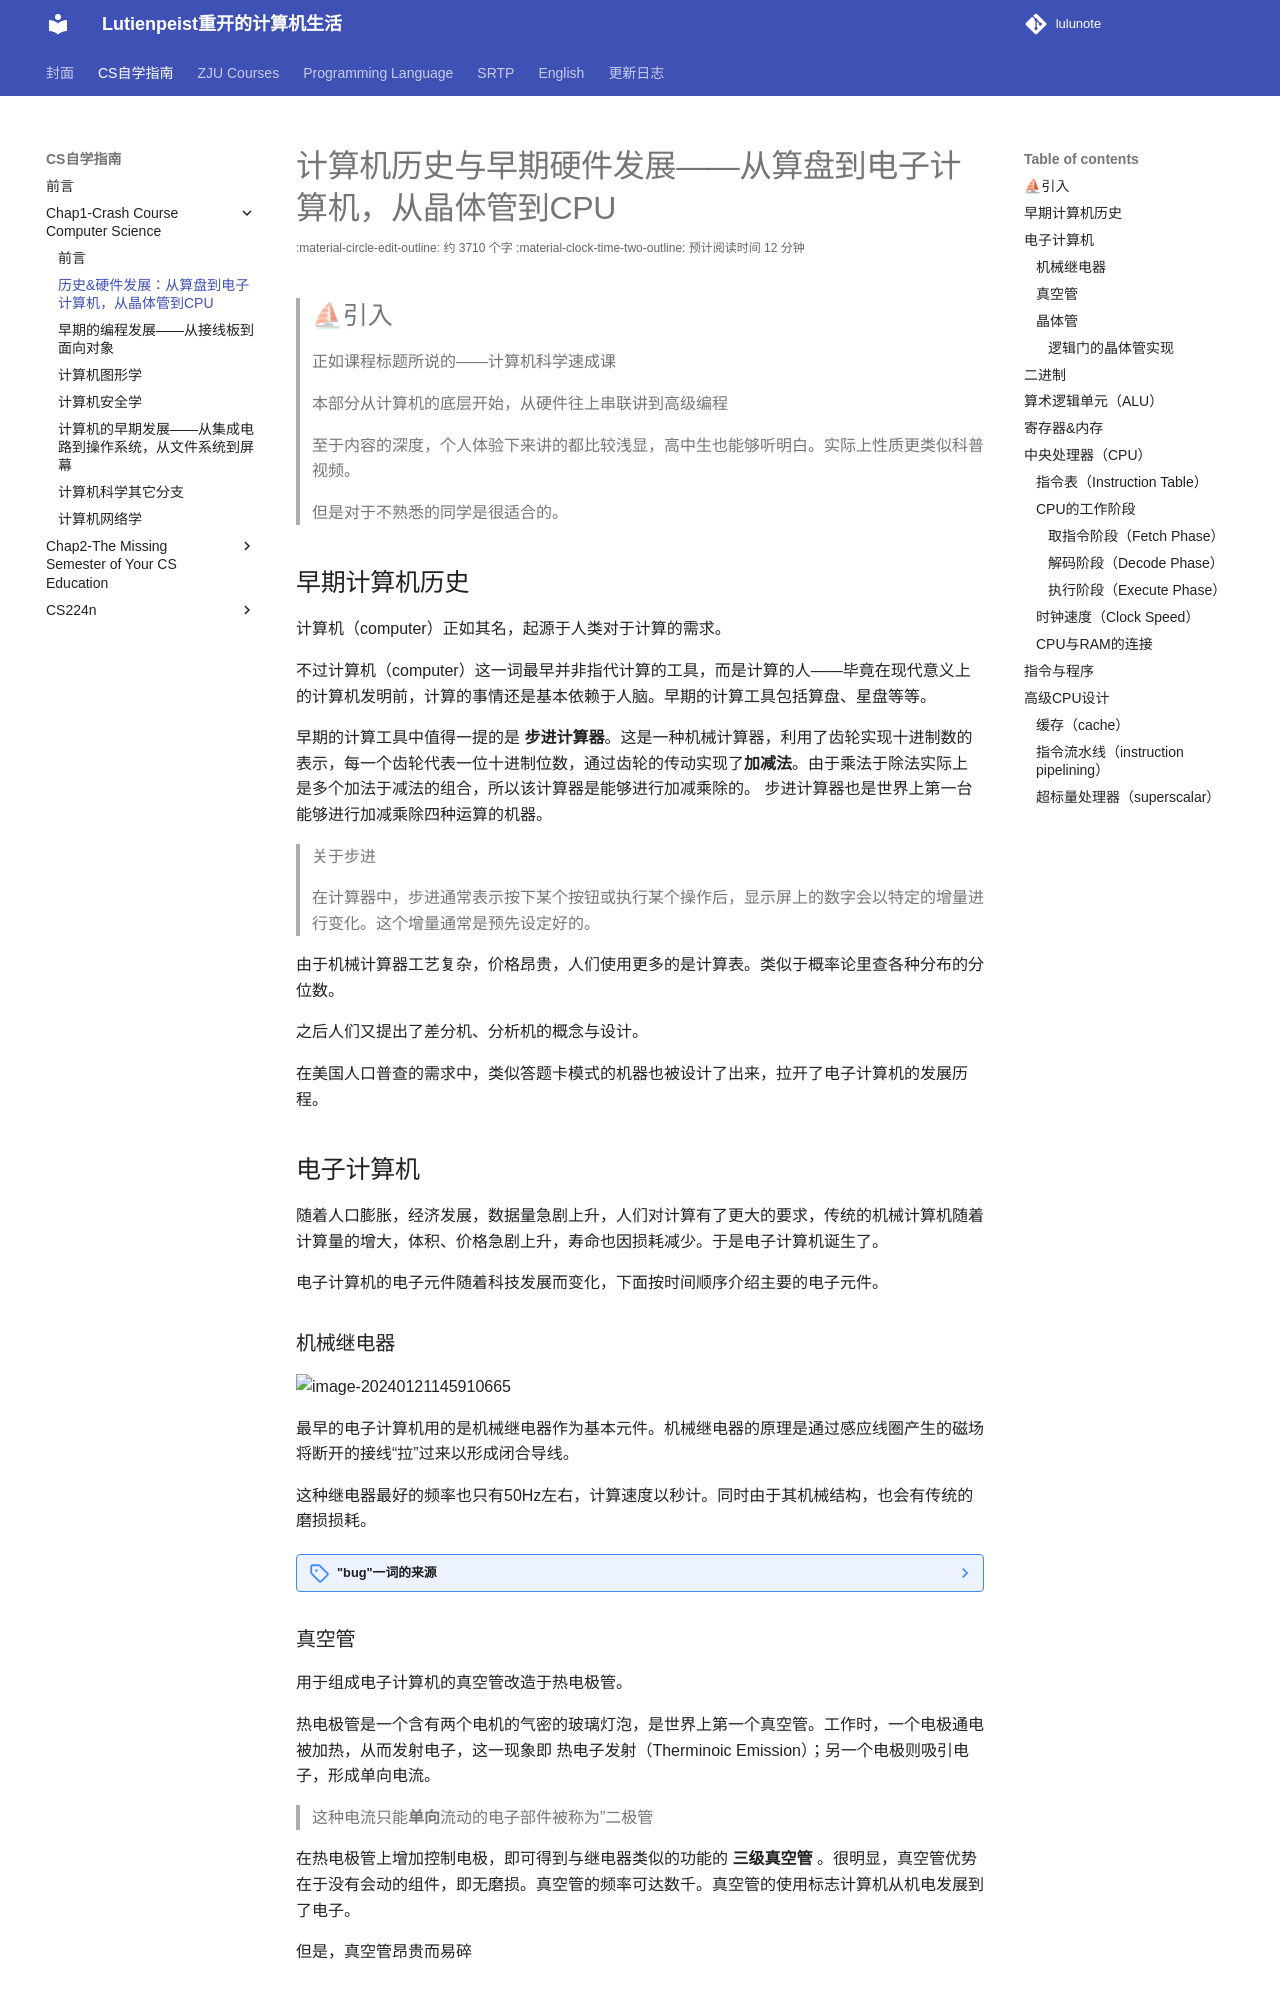

repository: RimLutienpeist/lutienpeist.github.io · page: CSself/Chap1intro/05/index.html · generator: mkdocs

# 计算机历史与早期硬件发展——从算盘到电子计算机，从晶体管到CPU

> ## ⛵引入
>
> 正如课程标题所说的——计算机科学速成课
>
> 本部分从计算机的底层开始，从硬件往上串联讲到高级编程
>
> 至于内容的深度，个人体验下来讲的都比较浅显，高中生也能够听明白。实际上性质更类似科普视频。
>
> 但是对于不熟悉的同学是很适合的。

## 早期计算机历史

计算机（computer）正如其名，起源于人类对于计算的需求。

不过计算机（computer）这一词最早并非指代计算的工具，而是计算的人——毕竟在现代意义上的计算机发明前，计算的事情还是基本依赖于人脑。早期的计算工具包括算盘、星盘等等。

早期的计算工具中值得一提的是 **步进计算器**。这是一种机械计算器，利用了齿轮实现十进制数的表示，每一个齿轮代表一位十进制位数，通过齿轮的传动实现了**加减法**。由于乘法于除法实际上是多个加法于减法的组合，所以该计算器是能够进行加减乘除的。 步进计算器也是世界上第一台能够进行加减乘除四种运算的机器。

> 关于步进
>
> 在计算器中，步进通常表示按下某个按钮或执行某个操作后，显示屏上的数字会以特定的增量进行变化。这个增量通常是预先设定好的。

由于机械计算器工艺复杂，价格昂贵，人们使用更多的是计算表。类似于概率论里查各种分布的分位数。

之后人们又提出了差分机、分析机的概念与设计。

在美国人口普查的需求中，类似答题卡模式的机器也被设计了出来，拉开了电子计算机的发展历程。

## 电子计算机

随着人口膨胀，经济发展，数据量急剧上升，人们对计算有了更大的要求，传统的机械计算机随着计算量的增大，体积、价格急剧上升，寿命也因损耗减少。于是电子计算机诞生了。

电子计算机的电子元件随着科技发展而变化，下面按时间顺序介绍主要的电子元件。

### 机械继电器

![image-20240121145910665](https://raw.githubusercontent.com/RimLutienpeist/image-hosting/main/image-20240121145910665.png)

最早的电子计算机用的是机械继电器作为基本元件。机械继电器的原理是通过感应线圈产生的磁场将断开的接线“拉”过来以形成闭合导线。

这种继电器最好的频率也只有50Hz左右，计算速度以秒计。同时由于其机械结构，也会有传统的磨损损耗。

??? note ""bug"一词的来源"
    由机械继电器组成的计算器十分巨大，内部黑暗且温暖，会吸引昆虫，进而造成故障。久而久之，当机器遇到故障，人们就会说有害虫（bug）来了。

### 真空管

用于组成电子计算机的真空管改造于热电极管。

热电极管是一个含有两个电机的气密的玻璃灯泡，是世界上第一个真空管。工作时，一个电极通电被加热，从而发射电子，这一现象即 热电子发射（Therminoic Emission）；另一个电极则吸引电子，形成单向电流。

> 这种电流只能**单向**流动的电子部件被称为”二极管

在热电极管上增加控制电极，即可得到与继电器类似的功能的 **三级真空管** 。很明显，真空管优势在于没有会动的组件，即无磨损。真空管的频率可达数千。真空管的使用标志计算机从机电发展到了电子。

但是，真空管昂贵而易碎

### 晶体管

晶体管的物理内容牵扯到量子力学，故我们只讲基础。

晶体管利用了半导体的性质，通过一个控制线路控制半导体以实现继电器的功能。

![image-20240121151947242](https://raw.githubusercontent.com/RimLutienpeist/image-hosting/main/image-20240121151947242.png)

世界上第一个晶体管的频率就达到了10000Hz，好的可达上百万，而且体积小，坚固可靠。
